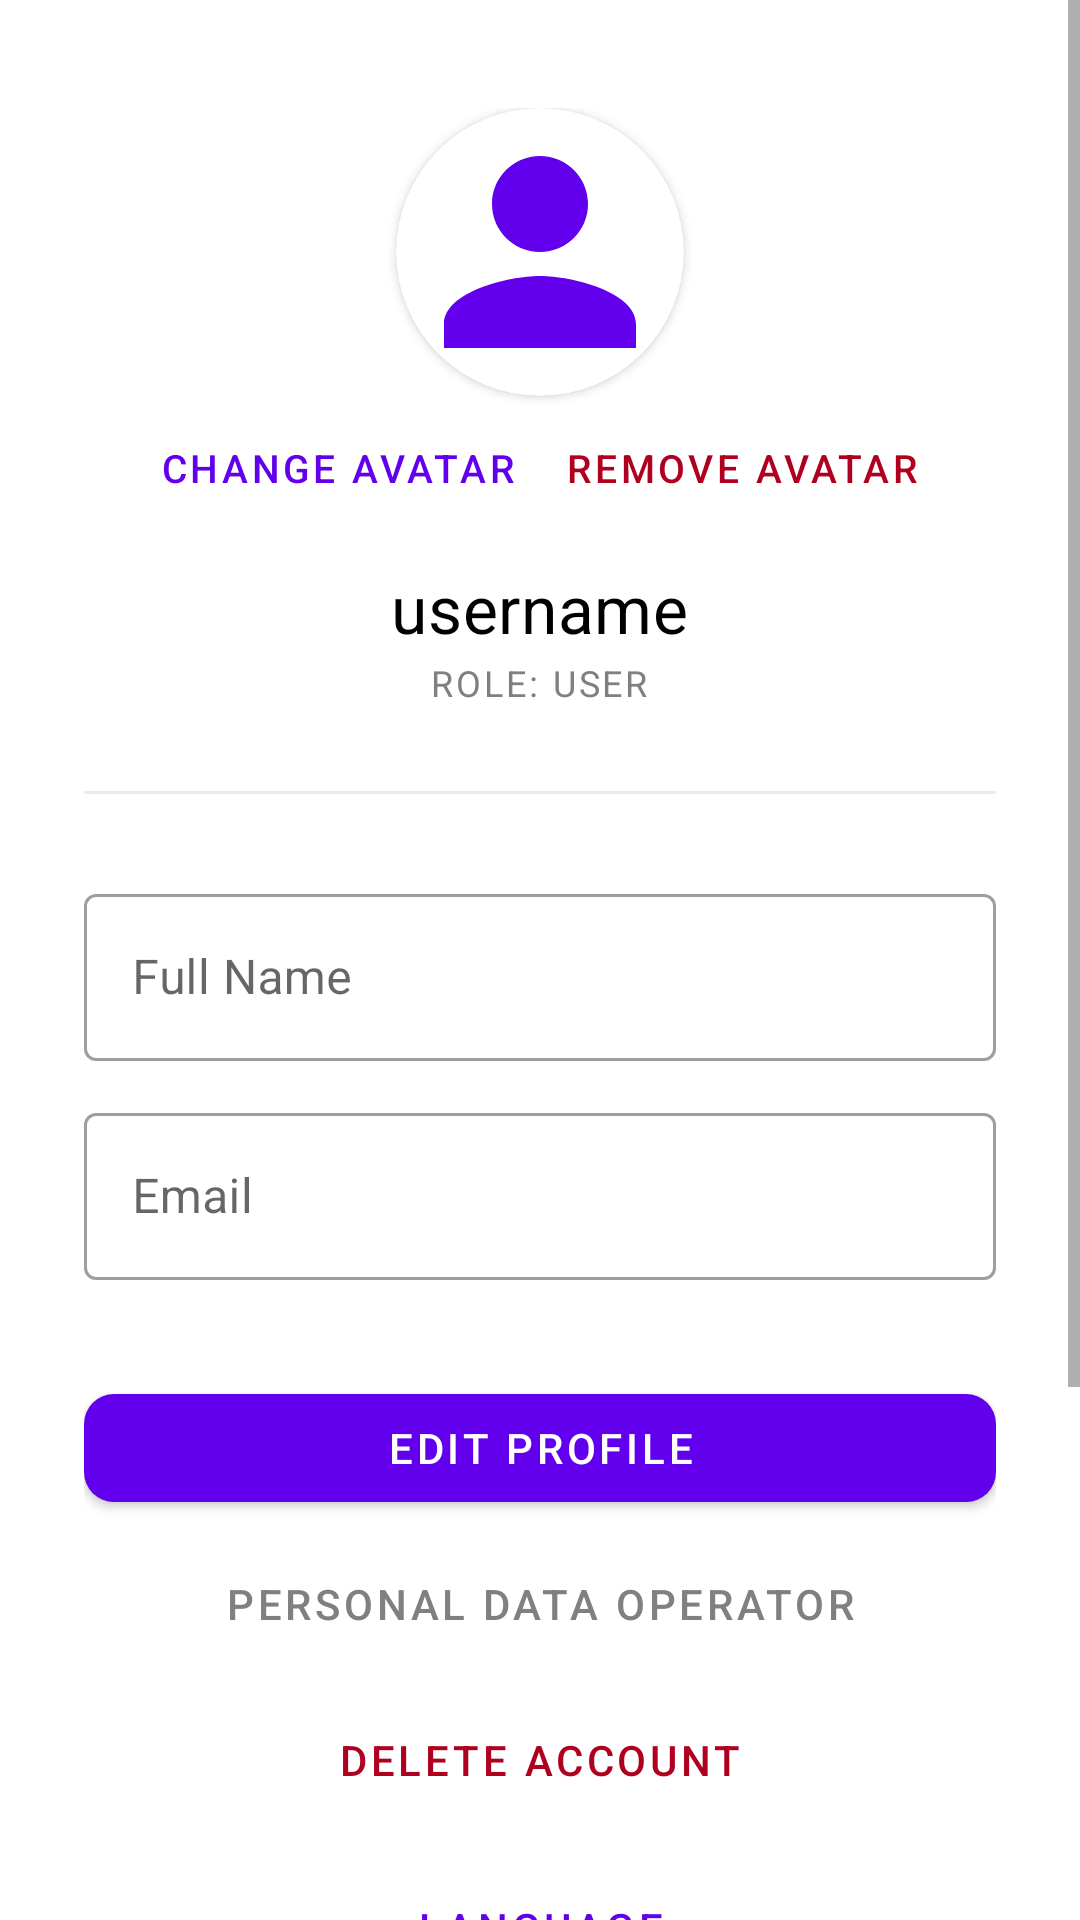

Produce the Android XML layout that renders to this screen, including the resource entries it uses.
<!-- AndroidManifest.xml: application theme Theme.Muzea -->
<!-- res/layout/fragment_profile.xml -->
<?xml version="1.0" encoding="utf-8"?>
<ScrollView xmlns:android="http://schemas.android.com/apk/res/android"
    xmlns:app="http://schemas.android.com/apk/res-auto"
    android:layout_width="match_parent"
    android:layout_height="match_parent"
    android:fillViewport="true">

    <LinearLayout
        android:layout_width="match_parent"
        android:layout_height="wrap_content"
        android:orientation="vertical"
        android:paddingHorizontal="28dp"
        android:paddingVertical="36dp">

        
        <com.google.android.material.card.MaterialCardView
            android:layout_width="96dp"
            android:layout_height="96dp"
            android:layout_gravity="center_horizontal"
            app:cardCornerRadius="48dp"
            app:cardElevation="2dp"
            app:cardBackgroundColor="@color/white">

            <ImageView
                android:id="@+id/ivAvatar"
                android:layout_width="match_parent"
                android:layout_height="match_parent"
                android:scaleType="centerCrop"
                android:src="@drawable/ic_default_avatar" />

        </com.google.android.material.card.MaterialCardView>

        
        <LinearLayout
            android:layout_width="wrap_content"
            android:layout_height="wrap_content"
            android:layout_gravity="center_horizontal"
            android:layout_marginTop="4dp"
            android:orientation="horizontal">

            <com.google.android.material.button.MaterialButton
                android:id="@+id/btnChangeAvatar"
                style="@style/Widget.MaterialComponents.Button.TextButton"
                android:layout_width="wrap_content"
                android:layout_height="wrap_content"
                android:minHeight="40dp"
                android:text="@string/change_avatar"
                android:textSize="13sp" />

            <com.google.android.material.button.MaterialButton
                android:id="@+id/btnDeleteAvatar"
                style="@style/Widget.MaterialComponents.Button.TextButton"
                android:layout_width="wrap_content"
                android:layout_height="wrap_content"
                android:minHeight="40dp"
                android:text="@string/delete_avatar"
                android:textColor="?attr/colorError"
                android:textSize="13sp" />

        </LinearLayout>

        <ProgressBar
            android:id="@+id/avatarProgress"
            android:layout_width="24dp"
            android:layout_height="24dp"
            android:layout_gravity="center_horizontal"
            android:indeterminateTint="?attr/colorPrimary"
            android:visibility="gone" />

        <TextView
            android:id="@+id/tvAvatarError"
            android:layout_width="match_parent"
            android:layout_height="wrap_content"
            android:gravity="center"
            android:textColor="?attr/colorError"
            android:textSize="13sp"
            android:visibility="gone" />

        <com.google.android.material.button.MaterialButton
            android:id="@+id/btnRetryAvatar"
            style="@style/Widget.MaterialComponents.Button.TextButton"
            android:layout_width="wrap_content"
            android:layout_height="wrap_content"
            android:layout_gravity="center_horizontal"
            android:text="@string/retry_avatar"
            android:textSize="13sp"
            android:visibility="gone" />

        
        <TextView
            android:id="@+id/tvUsername"
            android:layout_width="wrap_content"
            android:layout_height="wrap_content"
            android:layout_gravity="center_horizontal"
            android:layout_marginTop="12dp"
            android:letterSpacing="0.01"
            android:text="@string/profile_username_placeholder"
            android:textColor="@android:color/black"
            android:textFontWeight="500"
            android:textSize="22sp" />

        
        <TextView
            android:id="@+id/tvRole"
            android:layout_width="wrap_content"
            android:layout_height="wrap_content"
            android:layout_gravity="center_horizontal"
            android:layout_marginTop="2dp"
            android:letterSpacing="0.08"
            android:text="@string/profile_role_placeholder"
            android:textAllCaps="true"
            android:textColor="@color/gray"
            android:textSize="12sp" />

        <View
            android:layout_width="match_parent"
            android:layout_height="1dp"
            android:layout_marginVertical="28dp"
            android:background="#14000000" />

        
        <com.google.android.material.textfield.TextInputLayout
            style="@style/Widget.MaterialComponents.TextInputLayout.OutlinedBox"
            android:layout_width="match_parent"
            android:layout_height="wrap_content"
            android:hint="@string/hint_full_name">

            <com.google.android.material.textfield.TextInputEditText
                android:id="@+id/etFullName"
                android:layout_width="match_parent"
                android:layout_height="wrap_content"
                android:enabled="false"
                android:inputType="textPersonName"
                android:maxLines="1" />

        </com.google.android.material.textfield.TextInputLayout>

        
        <com.google.android.material.textfield.TextInputLayout
            style="@style/Widget.MaterialComponents.TextInputLayout.OutlinedBox"
            android:layout_width="match_parent"
            android:layout_height="wrap_content"
            android:layout_marginTop="12dp"
            android:hint="@string/hint_email">

            <com.google.android.material.textfield.TextInputEditText
                android:id="@+id/etEmail"
                android:layout_width="match_parent"
                android:layout_height="wrap_content"
                android:enabled="false"
                android:inputType="textEmailAddress"
                android:maxLines="1" />

        </com.google.android.material.textfield.TextInputLayout>

        
        <LinearLayout
            android:layout_width="match_parent"
            android:layout_height="wrap_content"
            android:layout_marginTop="32dp"
            android:orientation="vertical">

            <com.google.android.material.button.MaterialButton
                android:id="@+id/btnEditProfile"
                android:layout_width="match_parent"
                android:layout_height="wrap_content"
                android:text="@string/profile_edit"
                app:cornerRadius="10dp" />

            <com.google.android.material.button.MaterialButton
                android:id="@+id/btnOperatorInfo"
                style="@style/Widget.MaterialComponents.Button.TextButton"
                android:layout_width="match_parent"
                android:layout_height="wrap_content"
                android:layout_marginTop="4dp"
                android:text="@string/operator_info_title"
                android:textColor="@color/gray"
                android:textSize="14sp" />

            <com.google.android.material.button.MaterialButton
                android:id="@+id/btnDeleteAccount"
                style="@style/Widget.MaterialComponents.Button.TextButton"
                android:layout_width="match_parent"
                android:layout_height="wrap_content"
                android:layout_marginTop="4dp"
                android:text="@string/delete_account"
                android:textColor="?attr/colorError"
                android:textSize="14sp" />

            <com.google.android.material.button.MaterialButton
                android:id="@+id/btnLanguage"
                style="@style/Widget.MaterialComponents.Button.TextButton"
                android:layout_width="match_parent"
                android:layout_height="wrap_content"
                android:layout_marginTop="8dp"
                android:text="@string/language_label"
                android:textColor="@color/purple_500"
                android:textSize="14sp" />

            <TextView
                android:id="@+id/tvCacheSize"
                android:layout_width="match_parent"
                android:layout_height="wrap_content"
                android:layout_marginTop="12dp"
                android:gravity="center"
                android:text="@string/cache_size_loading"
                android:textColor="@color/gray"
                android:textSize="13sp" />

            <com.google.android.material.button.MaterialButton
                android:id="@+id/btnClearCache"
                style="@style/Widget.MaterialComponents.Button.TextButton"
                android:layout_width="match_parent"
                android:layout_height="wrap_content"
                android:layout_marginTop="4dp"
                android:text="@string/clear_cache"
                android:textColor="@color/gray"
                android:textSize="14sp" />

            <com.google.android.material.button.MaterialButton
                android:id="@+id/btnLogout"
                style="@style/Widget.MaterialComponents.Button.TextButton"
                android:layout_width="match_parent"
                android:layout_height="wrap_content"
                android:layout_marginTop="4dp"
                android:text="@string/action_logout"
                android:textColor="@color/gray"
                android:textSize="14sp" />

            
            <LinearLayout
                android:id="@+id/rowAppVersion"
                android:layout_width="match_parent"
                android:layout_height="wrap_content"
                android:layout_marginTop="16dp"
                android:background="?attr/selectableItemBackground"
                android:clickable="true"
                android:focusable="true"
                android:gravity="center"
                android:orientation="horizontal"
                android:padding="8dp">

                <TextView
                    android:id="@+id/tvAppVersion"
                    android:layout_width="wrap_content"
                    android:layout_height="wrap_content"
                    android:textColor="@color/gray"
                    android:textSize="13sp" />

                <View
                    android:id="@+id/updateDot"
                    android:layout_width="8dp"
                    android:layout_height="8dp"
                    android:layout_marginStart="6dp"
                    android:background="@drawable/bg_update_dot"
                    android:visibility="gone" />

            </LinearLayout>

        </LinearLayout>

        
        <TextView
            android:id="@+id/tvError"
            android:layout_width="match_parent"
            android:layout_height="wrap_content"
            android:layout_marginTop="16dp"
            android:gravity="center"
            android:textColor="?attr/colorError"
            android:textSize="13sp"
            android:visibility="gone" />

        
        <ProgressBar
            android:id="@+id/progressBar"
            android:layout_width="wrap_content"
            android:layout_height="wrap_content"
            android:layout_gravity="center_horizontal"
            android:layout_marginTop="20dp"
            android:indeterminateTint="?attr/colorPrimary"
            android:visibility="gone" />

    </LinearLayout>

</ScrollView>
<!-- resources referenced by this layout -->
<resources>
  <color name="gray">#FF808080</color>
  <color name="purple_500">#FF6200EE</color>
  <color name="white">#FFFFFFFF</color>
  <!-- drawable ic_default_avatar (drawable) -->
  <vector xmlns:android="http://schemas.android.com/apk/res/android"
      android:width="24dp"
      android:height="24dp"
      android:viewportWidth="24"
      android:viewportHeight="24">
      <path
          android:fillColor="#FF6200EE"
          android:pathData="M12,12c2.21,0 4,-1.79 4,-4s-1.79,-4 -4,-4 -4,1.79 -4,4 1.79,4 4,4zM12,14c-2.67,0 -8,1.34 -8,4v2h16v-2c0,-2.66 -5.33,-4 -8,-4z"/>
  </vector>
  <string name="action_logout">Logout</string>
  <string name="cache_size_loading">Cache: …</string>
  <string name="change_avatar">Change avatar</string>
  <string name="clear_cache">Clear cache</string>
  <string name="delete_account">Delete account</string>
  <string name="delete_avatar">Remove avatar</string>
  <string name="hint_email">Email</string>
  <string name="hint_full_name">Full Name</string>
  <string name="language_label">Language</string>
  <string name="operator_info_title">Personal data operator</string>
  <string name="profile_edit">Edit Profile</string>
  <string name="profile_role_placeholder">Role: User</string>
  <string name="profile_username_placeholder">username</string>
  <string name="retry_avatar">Reload avatar</string>
  <style name="Theme.Muzea" parent="Theme.MaterialComponents.DayNight.NoActionBar">
          <item name="colorPrimary">@color/purple_500</item>
          <item name="colorPrimaryVariant">@color/purple_700</item>
          <item name="colorOnPrimary">@color/white</item>
          <item name="colorSecondary">@color/teal_200</item>
          <item name="colorSecondaryVariant">@color/teal_700</item>
          <item name="colorOnSecondary">@color/black</item>
          <item name="android:statusBarColor">?attr/colorPrimaryVariant</item>
  
          
          <item name="materialButtonStyle">@style/Widget.MaterialComponents.Button</item>
          <item name="materialCardViewStyle">@style/Widget.MaterialComponents.CardView</item>
  
          
          <item name="materialAlertDialogTheme">@style/ThemeOverlay.Muzea.Dialog</item>
      </style>
  <color name="purple_700">#FF3700B3</color>
  <color name="teal_200">#FF03DAC5</color>
  <color name="teal_700">#FF018786</color>
  <color name="black">#FF000000</color>
  <style name="ThemeOverlay.Muzea.Dialog" parent="ThemeOverlay.MaterialComponents.MaterialAlertDialog">
          <item name="shapeAppearanceOverlay">@style/ShapeAppearance.Muzea.Dialog</item>
          <item name="colorPrimary">@color/purple_500</item>
      </style>
  <style name="ShapeAppearance.Muzea.Dialog" parent="">
          <item name="cornerFamily">rounded</item>
          <item name="cornerSize">20dp</item>
      </style>
</resources>
